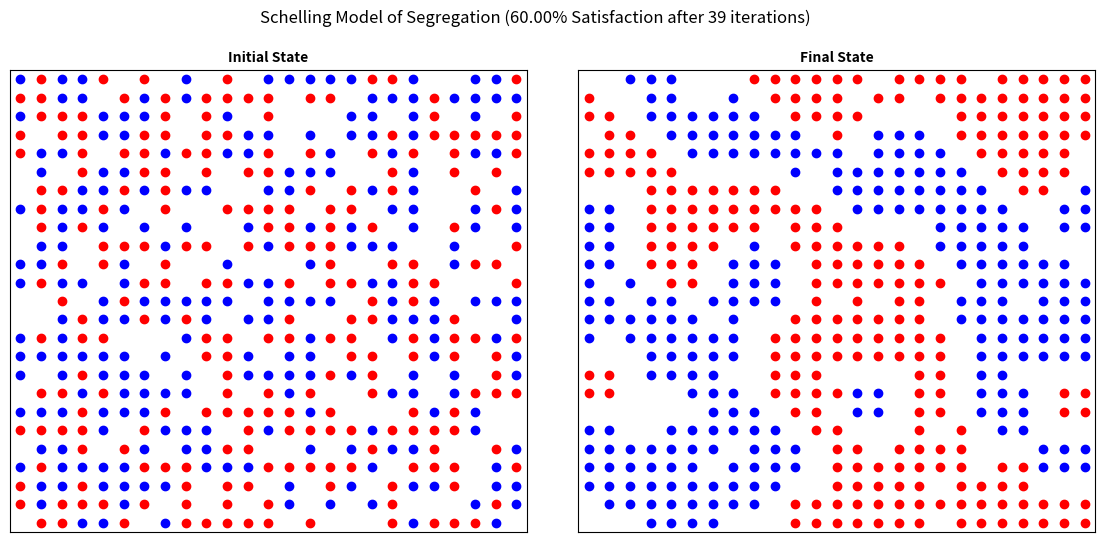

Generate this figure with matplotlib: (Note: this script raises an exception after producing the figure.)
from random import shuffle, choice
from matplotlib.pyplot import subplots, savefig, subplots_adjust
from copy import deepcopy

# create the class
class Schelling:
    
    # class variable containing list of neighbours
    neighbours = [ (i, j) for i in range(-1, 2) for j in range(-1, 2) if (i, j) != (0, 0) ]
      
    def __init__(self, width, height, empty_ratio, similarity_threshold, n_iterations):
        """
        * This function is called a constructor. It is called automatically 
        * when an instance of the class is created, and is used to handle 
        * the setup of an instance of this class (i.e. 'construct' it)
        """
        # instance variables
        self.width = width
        self.height = height
        self.empty_ratio = empty_ratio
        self.similarity_threshold = similarity_threshold
        self.n_iterations = n_iterations

        # create an empty dictionary to store agents
        self.agents = {}

        # get all house addresses
        all_houses = [(x, y) for x in range(self.width) for y in range(self.height)]

        # randomise the house list
        shuffle(all_houses)

        # calculate number of empty houses
        n_empty = int(self.empty_ratio * len(all_houses))

        # identify empty houses with list slicing
        self.empty_houses = all_houses[:n_empty]

        # the remaining houses
        remaining_houses = all_houses[n_empty:]
  
        # get agents for each group using list slicing and comprehension
        red_group = [[coords, 'red'] for coords in remaining_houses[0::2]]
        blue_group = [[coords, 'blue'] for coords in remaining_houses[1::2]]

        # add both sets of agents to the instance variable
        self.agents.update(dict(red_group + blue_group))

        # print("Agents dictionary:", self.agents) 
        
    def is_unsatisfied(self, agent):
        """
        * Determine whether an agent is unsatisfied based on its neighbours
        """
        # Initialise counters for same/different group neighbours
        count_similar = 0
        count_different = 0

        # Iterate through all 8 neighbours
        for n in self.neighbours:
            try:
                # Calculate neighbour coordinates
                neighbour_coords = (agent[0]+n[0], agent[1]+n[1])
                
                # Check if neighbour's group matches current agent's group
                if self.agents[neighbour_coords] == self.agents[agent]:
                    count_similar += 1
                else:
                    count_different += 1

            # if we go off the edge of the map or house is empty, there is nothing to do
            except KeyError:
                continue

        # Calculate similarity ratio and compare to threshold
        try:
            # Calculate proportion of same-group neighbours
            similarity_ratio = count_similar / (count_similar + count_different)
            
            # Return True if ratio is below threshold
            return similarity_ratio < self.similarity_threshold

        # catch the situation when there are only empty neighbours
        except ZeroDivisionError:
            # if this is the case they will be satisfied
            return False
        
    def run(self):

        # Loop from 1 to self.n_iterations + 1 
        for i in range(1, self.n_iterations + 1):
            # Initialise counter for number of agents that need to move in this iteration
            n_changes = 0
            
            # Deep copy: new object with all elements duplicated
            self.old_agents = deepcopy(self.agents)
            
            # Nested loop: iterate through static copy of agents from last iteration
            for agent in self.old_agents:
                # Check if agent is unsatisfied
                if self.is_unsatisfied(agent):
                    # Randomly choose an empty house for the agent to move to
                    empty_house = choice(self.empty_houses)
                    
                    # Add new location, remove old location
                    self.agents[empty_house] = self.agents[agent]
                    del self.agents[agent]
                    
                    # Update empty houses list to reflect the move
                    # Append old agent house to empty list, remove new house from empty list
                    self.empty_houses.append(agent)
                    self.empty_houses.remove(empty_house)
                    
                    # Increment counter for number of agents moved
                    n_changes += 1
            
            # Update user with iteration progress
            # print(f"Iteration: {i}, Number of changes: {n_changes}") 
            
            # Stop iterating if no agents moved
            if n_changes == 0:
                print(f"\nFound optimal solution at {i} iterations\n")
                break
        
        # Return number of iterations completed to calling code
        return i
                
    def plot(self, my_ax, title):
        """
        * Plot the current state of the model
        """

        my_ax.set_title(title, fontsize=10, fontweight='bold')
        my_ax.set_xlim([0, self.width])
        my_ax.set_ylim([0, self.height])
        my_ax.set_xticks([])
        my_ax.set_yticks([])
        
        # plot agents one by one
        for agent_coords in self.agents:
            
            # we can use the agent's group name as the colour directly!
            my_ax.scatter(agent_coords[0]+0.5, agent_coords[1]+0.5, color=self.agents[agent_coords])

if __name__ == "__main__":

    # create an instance of the class
    schelling = Schelling(25, 25, 0.25, 0.6, 500)

    # print out each instance variable
    # print("Width:", schelling.width)
    # print("Height:", schelling.height)
    # print("Empty ratio:", schelling.empty_ratio)
    # print(schelling.is_unsatisfied(list(schelling.agents.keys())[0]))
    
    # initialise plot with two subplots (1 row, 2 columns)
    fig, my_axs = subplots(1, 2, figsize=(14, 6))

    # reduce the gap between the subplots
    subplots_adjust(wspace=0.1)

    # plot the initial state of the model into the first axis
    schelling.plot(my_axs[0], 'Initial State')
    
    # Run the model and store number of iterations completed
    iterations = schelling.run()
    
    # Add super title to the figure (overall model info)
    fig.suptitle(f"Schelling Model of Segregation ({schelling.similarity_threshold * 100:.2f}% Satisfaction after {iterations} iterations)")
    
    # Plot final state of the model (second axis)
    schelling.plot(my_axs[1], "Final State")
    
    # output image
    savefig(f"./out/schelling_segregation.png", bbox_inches='tight')
    print("done")
    print("Similarity threshold:", schelling.similarity_threshold)
    print("Iterations:", schelling.n_iterations)
